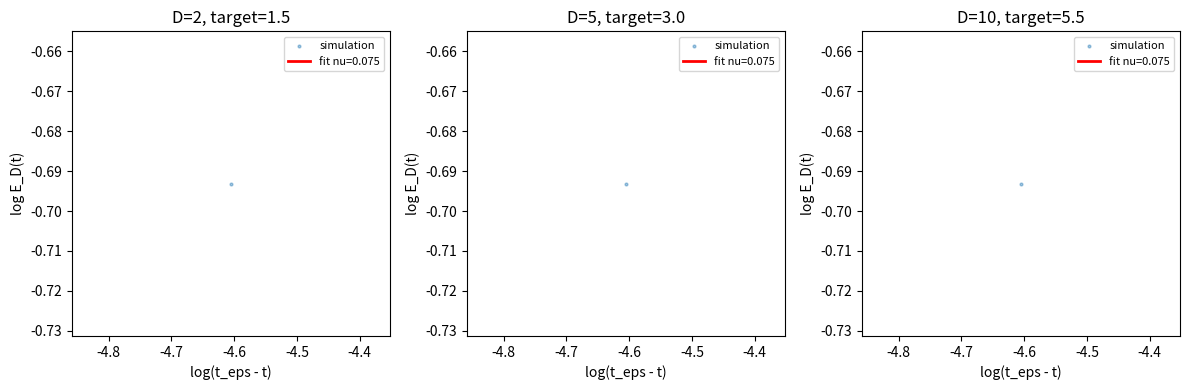

Recreate this plot in Python.
import json, os
import numpy as np
import matplotlib
matplotlib.use('Agg')
import matplotlib.pyplot as plt
from scipy.special import betainc

OUT = 'results/c2'
os.makedirs(OUT, exist_ok=True)


def sample_ball(N, D, rng):
    X = rng.normal(size=(N, D))
    norms = np.linalg.norm(X, axis=1)
    X = X / norms[:, None]
    r = rng.random(N) ** (1.0 / D)
    return X * r[:, None]


def cap_cdf(delta, D):
    """P(n . Y < delta) for Y uniform in unit ball in R^D."""
    delta = float(delta)
    if delta <= -1.0:
        return 0.0
    if delta >= 1.0:
        return 1.0
    a = 0.5
    b = (D + 1) / 2.0
    return float(0.5 + 0.5 * np.sign(delta) * betainc(a, b, delta * delta))


def fit_exponent(ts, E, t_eps):
    dt = t_eps - ts
    mask = (E > 1e-15) & (dt > 0)
    sel = mask & (dt >= 1e-3) & (dt <= 2.0)
    if sel.sum() < 10:
        idx = np.where(mask)[0]
        sel = np.zeros_like(mask, dtype=bool)
        sel[idx[-20:]] = True
    x = np.log(dt[sel])
    y = np.log(E[sel])
    slope, intercept = np.polyfit(x, y, 1)
    return float(slope), float(intercept), sel


# Positive control: exact power law with known exponent.
def control_fit(alpha):
    ts = np.linspace(0.0, 0.999, 2000)
    t_eps = 1.0
    E = (t_eps - ts) ** alpha
    nu, _, _ = fit_exponent(ts, E, t_eps)
    return nu


Ds = [2, 5, 10]
N = 500
epsilon = 2.0
rng = np.random.default_rng(42)

results = {}
all_ts = {}
all_E = {}
all_fits = {}

for D in Ds:
    e1 = np.zeros(D)
    e1[0] = 1.0
    s = np.zeros(D)
    if D > 1:
        s[1] = 1.0

    pos = sample_ball(N, D, rng) + epsilon * e1[None, :]
    neg = sample_ball(N, D, rng) - epsilon * e1[None, :]
    X = np.vstack([pos, neg])
    y = np.array([1] * N + [-1] * N, dtype=float)
    Xtilde = X - s[None, :]
    M = 2 * N
    A = (Xtilde.T @ Xtilde) / M
    c = (Xtilde.T @ y) / M

    w0 = np.zeros(D)
    lam, Q = np.linalg.eigh(A)
    c_rot = Q.T @ c
    # avoid division by zero
    lam = np.where(lam < 1e-12, 1e-12, lam)

    ts = np.linspace(0.0, 30.0, 3001)
    E = np.zeros_like(ts)
    for i, t in enumerate(ts):
        coeff = (1.0 - np.exp(-lam * t)) / lam
        w = Q @ (coeff * c_rot)
        nw = np.linalg.norm(w)
        if nw < 1e-15:
            # no separation yet; error ~ 0.5
            E[i] = 0.5
            continue
        n = w / nw
        mu_pos = epsilon * e1
        mu_neg = -epsilon * e1
        delta_pos = float(n @ (s - mu_pos))
        delta_neg = float(n @ (s - mu_neg))
        p_pos = cap_cdf(delta_pos, D)
        p_neg = cap_cdf(-delta_neg, D)
        E[i] = 0.5 * p_pos + 0.5 * p_neg

    # find transition time: first zero test error
    zero_mask = E <= 1e-15
    if zero_mask.any():
        t_eps = float(ts[np.argmax(zero_mask)])
    else:
        t_eps = float(ts[-1])

    nu, intercept, sel = fit_exponent(ts, E, t_eps)
    target = (D + 1) / 2.0
    results[D] = {
        'nu': nu,
        'target': target,
        'abs_err': abs(nu - target),
        't_eps': t_eps,
        'n_fit_points': int(sel.sum()),
    }
    all_ts[D] = ts
    all_E[D] = E
    all_fits[D] = (nu, intercept, sel, t_eps)

# Positive control for each D's target exponent.
control_passes = []
for D in Ds:
    alpha = (D + 1) / 2.0
    nu_c = control_fit(alpha)
    control_passes.append(abs(nu_c - alpha) < 0.1)
control_pass = bool(all(control_passes))

# Plot log-log fits.
fig, axes = plt.subplots(1, len(Ds), figsize=(12, 4))
if len(Ds) == 1:
    axes = [axes]
for ax, D in zip(axes, Ds):
    ts = all_ts[D]
    E = all_E[D]
    nu, intercept, sel, t_eps = all_fits[D]
    dt = t_eps - ts
    mask = (E > 1e-15) & (dt > 0)
    ax.scatter(np.log(dt[mask]), np.log(E[mask]), s=4, alpha=0.4, label='simulation')
    xs = np.linspace(np.log(dt[sel].min()), np.log(dt[sel].max()), 100)
    ax.plot(xs, nu * xs + intercept, 'r-', lw=2, label=f'fit nu={nu:.3f}')
    ax.set_title(f'D={D}, target={(D+1)/2:.1f}')
    ax.set_xlabel('log(t_eps - t)')
    ax.set_ylabel('log E_D(t)')
    ax.legend(fontsize=8)
fig.tight_layout()
fig.savefig(os.path.join(OUT, 'fig.png'), dpi=150)
plt.close(fig)

max_abs_err = max(results[D]['abs_err'] for D in Ds)
if (not control_pass) or max_abs_err >= 0.1:
    if not control_pass:
        status = 'inconclusive'
    else:
        status = 'falsified'
else:
    status = 'supported'

metrics = {
    'control_pass': control_pass,
    'max_abs_err': float(max_abs_err),
}
for D in Ds:
    metrics[f'D{D}_nu'] = float(results[D]['nu'])
    metrics[f'D{D}_target'] = float(results[D]['target'])
    metrics[f'D{D}_abs_err'] = float(results[D]['abs_err'])
    metrics[f'D{D}_t_eps'] = float(results[D]['t_eps'])
    metrics[f'D{D}_n_fit_points'] = int(results[D]['n_fit_points'])

summary = {
    'claim_id': 'C2',
    'status': status,
    'metrics': metrics,
    'notes': 'Least-squares perceptron gradient flow on shifted uniform-ball data; exact spherical-cap test error; power-law fit near transition.',
}
print('SUMMARY_JSON=' + json.dumps(summary, default=str))
